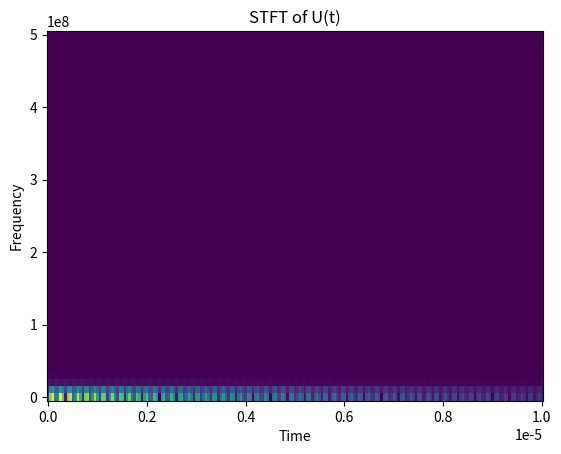

This chart was generated by the following Python code: (Note: this script raises an exception after producing the figure.)
# [redacted]
# cal1_Bubble_Vibration.py
import numpy as np
import matplotlib.pyplot as plt

class Parameters:
    def __init__(self,
                 R0: float = 1.5e-6, # 平衡半径
                 omega: float = 5e6, 
                 rho_L: float = 1000.0, # 流体密度 (kg/m^3)
                 sigma: float = 0.07275, # 表面张力 (N/m)
                 PV: float = 2330, #蒸汽压
                 P0: float = 1.013e5,
                 Pa: float = 1e-7, # 外部声压
                 gamma:float = 1.4, # 气体比热容
                 # Pr: float = 1 # 课堂上给出的公式中有此项，但是实在找不到到底是哪一个量，所以暂时不考虑
                 ):       
        self.R0 = R0
        self.omega = omega
        self.rho_L = rho_L
        self.sigma = sigma
        self.PV = PV
        self.P0 = P0
        self.Pa = Pa
        self.gamma = gamma
        self.Pg = P0 - PV + 2*sigma/R0

def Derivative_Function(p: Parameters, x: np.ndarray, t: float):
    # x contains R and U
    # Dx contains dR_dt and dU_dt
    R = x[0]
    U = x[1]
    
    dR_dt = U
    dU_dt = ( -3/2*p.rho_L*U**2 + p.Pg*(p.R0/R)**(3*p.gamma) - p.P0 - 2*p.sigma/R 
            - p.sigma*p.omega*p.rho_L*R*U - p.Pa*np.cos(p.omega*t) ) / (p.rho_L*R)

    Dx = np.array([dR_dt, dU_dt])
    return Dx


class Integrator:
    def __init__(self, p: Parameters, x0: np.ndarray, 
                t_start: float, t_end: float, dt: float, 
                Intergrator_Method: str = "RK4"):    
        self.p = p
        self.x0 = x0
        self.t_start = t_start
        self.t_end = t_end
        self.dt = dt
        self.Intergrator_Method = Intergrator_Method

    def integrator(self):
        t_steps = int ((self.t_end - self.t_start) / self.dt)
        t_array = np.linspace(self.t_start, self.t_end, t_steps)
        x_array = np.zeros((t_steps, self.x0.size))
        x_array[0, :] = self.x0

        for i in range(1, t_steps):
            if self.Intergrator_Method == "RK1":
                x_array[i, :] = self.RK1(self.p, x_array[i-1, :], t_array[i-1], self.dt)
            elif self.Intergrator_Method == "RK2":
                x_array[i, :] = self.RK2(self.p, x_array[i-1, :], t_array[i-1], self.dt)
            elif self.Intergrator_Method == "RK3":
                x_array[i, :] = self.RK3(self.p, x_array[i-1, :], t_array[i-1], self.dt)
            elif self.Intergrator_Method == "RK4":
                x_array[i, :] = self.RK4(self.p, x_array[i-1, :], t_array[i-1], self.dt)
            elif self.Intergrator_Method == "RK4_2":
                x_array[i, :] = self.RK4_2(self.p, x_array[i-1, :], t_array[i-1], self.dt)
            else:
                print("Error: Intergrator Method not found!")
                return        
        return t_array, x_array

    def RK1(self, p: Parameters, x: np.ndarray, t: float, dt: float):
        # update R and U together
        Dx = Derivative_Function(p, x, t)
        x_new = x + dt*Dx
        return x_new

    def RK2(self, p: Parameters, x: np.ndarray, t: float, dt: float):
        Dx1 = Derivative_Function(p, x, t)
        Dx2 = Derivative_Function(p, x + dt*Dx1, t+dt)
        x_new = x + dt/2*(Dx1+Dx2)
        return x_new

    def RK3(self, p: Parameters, x: np.ndarray, t: float, dt: float):
        Dx1 = Derivative_Function(p, x, t)
        Dx2 = Derivative_Function(p, x + dt/2*Dx1, t+dt/2)
        Dx3 = Derivative_Function(p, x - dt*Dx1 + 2*dt*Dx2, t+dt)
        x_new = x + dt/6*(Dx1+4*Dx2+Dx3)
        return x_new

    def RK4(self, p: Parameters, x: np.ndarray, t: float, dt: float):
        Dx1 = Derivative_Function(p, x, t)
        Dx2 = Derivative_Function(p, x + dt/2*Dx1, t+dt/2)
        Dx3 = Derivative_Function(p, x + dt/2*Dx2, t+dt/2)
        Dx4 = Derivative_Function(p, x + dt*Dx3, t+dt)
        x_new = x + dt/6*(Dx1+2*Dx2+2*Dx3+Dx4)
        return x_new

    def RK4_2(self, p: Parameters, x: np.ndarray, t: float, dt: float):
        Dx1 = Derivative_Function(p, x, t)
        Dx2 = Derivative_Function(p, x + dt/2*Dx1, t+dt/2)
        Dx3 = Derivative_Function(p, x + dt*(np.sqrt(2)-1)/2*Dx1 + dt*(1-np.sqrt(2)/2)*Dx2, t+dt/2)
        Dx4 = Derivative_Function(p, x - dt*np.sqrt(2)/2*Dx2 + dt*(1+np.sqrt(2)/2)*Dx3 , t+dt)
        x_new = x + dt/6*(Dx1+2*Dx2+2*Dx3+Dx4)
        return x_new


class Plot_Result:
    def __init__(self, t_array, x_array, Plot_Method: str = "t_x"):
        self.t_array = t_array
        self.x_array = x_array
        self.Plot_Method = Plot_Method

    def plot_result(self):
        if self.Plot_Method == "t_x":
            self.plot_result_t_x(self.t_array, self.x_array)
        elif self.Plot_Method == "fft":
            self.plot_result_fft(self.t_array, self.x_array)
        elif self.Plot_Method == "stft":
            self.plot_result_stft(self.t_array, self.x_array)
        elif self.Plot_Method == "lissajous":
            self.plot_result_lissajous(self.t_array, self.x_array)
        else:
            print("Error: Plot Method not found!")
            return

    def plot_result_t_x(self, t_array, x_array):
        fig, ax = plt.subplots(2, 1)
        ax[0].plot(t_array, x_array[:, 0], label="R")
        ax[0].set_xlabel("t")
        ax[0].set_ylabel("R(t)")
        ax[0].set_title("R(t) and U(t)")
        ax[0].legend()
        ax[1].plot(t_array, x_array[:, 1], label="U")
        ax[1].set_xlabel("t")
        ax[1].set_ylabel("U(t)")
        ax[1].legend()
        plt.savefig("cal1_Bubble_Vibration/t_x.pdf", format='pdf', bbox_inches='tight')
        plt.show()
    def plot_result_fft(self, t_array, x_array):
        plt.figure()
        fs = 1/(t_array[1]-t_array[0])
        f_fft = np.fft.fftfreq(len(x_array[:, 1]), d=1/fs)
        x_fft = np.fft.fft(x_array[:, 1])
        plt.plot(f_fft[:len(f_fft)//2], np.abs(x_fft[:len(f_fft)//2]), label="R")
        x_max = np.max(np.abs(x_fft[:len(f_fft)//2]))
        f_max = f_fft[np.argmax(np.abs(x_fft[:len(f_fft)//2]))]
        plt.scatter(f_max, x_max, label=f"Main Freq = {f_max/1e6:.3f} MHz")
        plt.xlabel("Frequency")
        plt.ylabel("Magnitude")
        plt.legend()
        plt.title("FFT of U(t)")
        plt.savefig("cal1_Bubble_Vibration/fft.pdf", format='pdf', bbox_inches='tight')
        plt.show()
    def plot_result_stft(self, t_array, x_array):
        from scipy.signal import stft
        f, t, Zxx = stft(x_array[:, 1], fs=1/(t_array[1]-t_array[0]), nperseg=100)
        plt.figure()
        plt.pcolormesh(t, f, np.abs(Zxx))
        plt.xlabel("Time")
        plt.ylabel("Frequency")
        plt.title("STFT of U(t)")
        plt.savefig("cal1_Bubble_Vibration/stft.pdf", format='pdf', bbox_inches='tight')
        plt.show()
    def plot_result_lissajous(self, t_array, x_array):
        plt.figure()
        plt.plot(x_array[:, 0], x_array[:, 1], label="Lissajous")
        plt.xlabel("R")
        plt.ylabel("U")
        plt.legend()
        plt.title("Lissajous Figure of R(t) and U(t)")
        plt.savefig("cal1_Bubble_Vibration/lissajous.pdf", format='pdf', bbox_inches='tight')
        plt.show()
        
    

def main():
    t_start = 0.0
    t_end = 1e-5
    dt = 1e-9
    p = Parameters(R0 = 1.5e-6, omega = 5e6)
    Intergrator_Method = "RK4" # RK1/RK2/RK3/RK4/RK4_2
    Plot_Method = "stft" # t_x/fft/stft/lissajous
    
    x0 = np.array([p.R0, 0.0])
    t_array, x_array = Integrator(p, x0, t_start, t_end, dt, Intergrator_Method).integrator()
    Plot_Result(t_array, x_array, Plot_Method).plot_result()

if __name__ == "__main__":
    main()